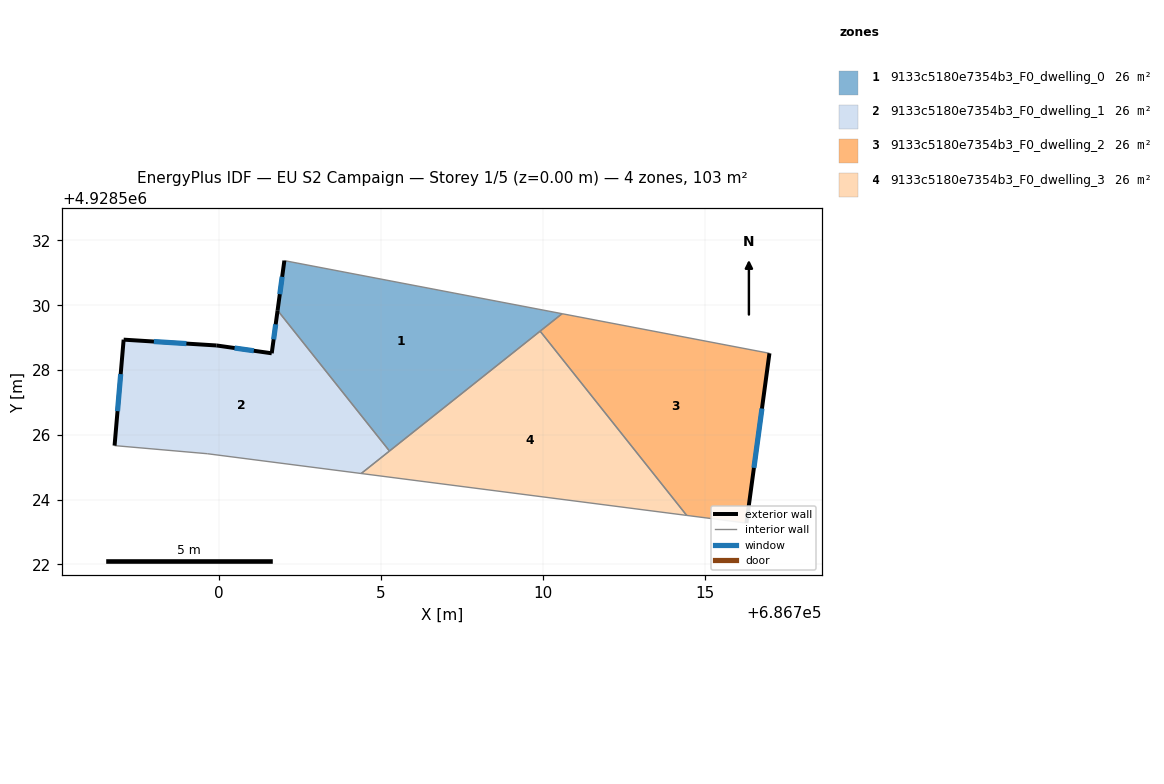
=== STOREY PLAN SPEC (per zone: floor XY polygon, exterior-wall plan segments, windows/doors) ===
zone 1: 9133c5180e7354b3_F0_dwelling_0  (25.6 m²)
  floor: (686710.59, 4928529.74) (686702.02, 4928531.38) (686701.81, 4928529.84) (686705.26, 4928525.50)
  exterior wall: (686701.81, 4928529.84) – (686702.02, 4928531.38)  [1.6 m]
    window: (686701.88, 4928530.34) – (686701.95, 4928530.88)  [0.6 m²]
  interior walls: 4
zone 2: 9133c5180e7354b3_F0_dwelling_1  (25.6 m²)
  floor: (686705.26, 4928525.50) (686701.81, 4928529.84) (686701.63, 4928528.52) (686699.93, 4928528.76) (686697.06, 4928528.94) (686696.78, 4928525.67) (686699.64, 4928525.42) (686704.39, 4928524.81)
  exterior wall: (686699.93, 4928528.76) – (686701.63, 4928528.52)  [1.7 m]
    window: (686700.48, 4928528.68) – (686701.08, 4928528.59)  [0.6 m²]
  exterior wall: (686701.63, 4928528.52) – (686701.81, 4928529.84)  [1.3 m]
    window: (686701.69, 4928528.95) – (686701.75, 4928529.41)  [0.5 m²]
  exterior wall: (686696.78, 4928525.67) – (686697.06, 4928528.94)  [3.3 m]
    window: (686696.87, 4928526.73) – (686696.97, 4928527.87)  [1.2 m²]
  exterior wall: (686697.06, 4928528.94) – (686699.93, 4928528.76)  [2.9 m]
    window: (686697.99, 4928528.88) – (686699.00, 4928528.82)  [1.1 m²]
  interior walls: 4
zone 3: 9133c5180e7354b3_F0_dwelling_2  (25.6 m²)
  floor: (686716.28, 4928523.28) (686716.99, 4928528.52) (686710.59, 4928529.74) (686709.91, 4928529.20) (686714.44, 4928523.51)
  exterior wall: (686716.99, 4928528.52) – (686716.28, 4928523.28)  [5.3 m]
    window: (686716.76, 4928526.81) – (686716.51, 4928524.98)  [1.9 m²]
  interior walls: 4
zone 4: 9133c5180e7354b3_F0_dwelling_3  (25.6 m²)
  floor: (686714.44, 4928523.51) (686709.91, 4928529.20) (686704.39, 4928524.81)
  interior walls: 4

=== DERIVED (storey summary) ===
Building: EU S2 Campaign
Storey: 1 of 5  (floor level z = 0.00 m)
Storey gross floor area: 102.5 m²
Zones on this storey: 4
  - 9133c5180e7354b3_F0_dwelling_0: floor 25.6 m²; exterior wall 1.6 m (4.7 m²); 1 window(s) 0.6 m²; WWR 12.2%
  - 9133c5180e7354b3_F0_dwelling_1: floor 25.6 m²; exterior wall 9.2 m (27.6 m²); 4 window(s) 3.4 m²; WWR 12.2%
  - 9133c5180e7354b3_F0_dwelling_2: floor 25.6 m²; exterior wall 5.3 m (15.9 m²); 1 window(s) 1.9 m²; WWR 12.2%
  - 9133c5180e7354b3_F0_dwelling_3: floor 25.6 m²
Zone adjacency (shared interzone walls):
  - 9133c5180e7354b3_F0_dwelling_0 ↔ 9133c5180e7354b3_F0_dwelling_1
  - 9133c5180e7354b3_F0_dwelling_0 ↔ 9133c5180e7354b3_F0_dwelling_2
  - 9133c5180e7354b3_F0_dwelling_0 ↔ 9133c5180e7354b3_F0_dwelling_3
  - 9133c5180e7354b3_F0_dwelling_1 ↔ 9133c5180e7354b3_F0_dwelling_3
  - 9133c5180e7354b3_F0_dwelling_2 ↔ 9133c5180e7354b3_F0_dwelling_3